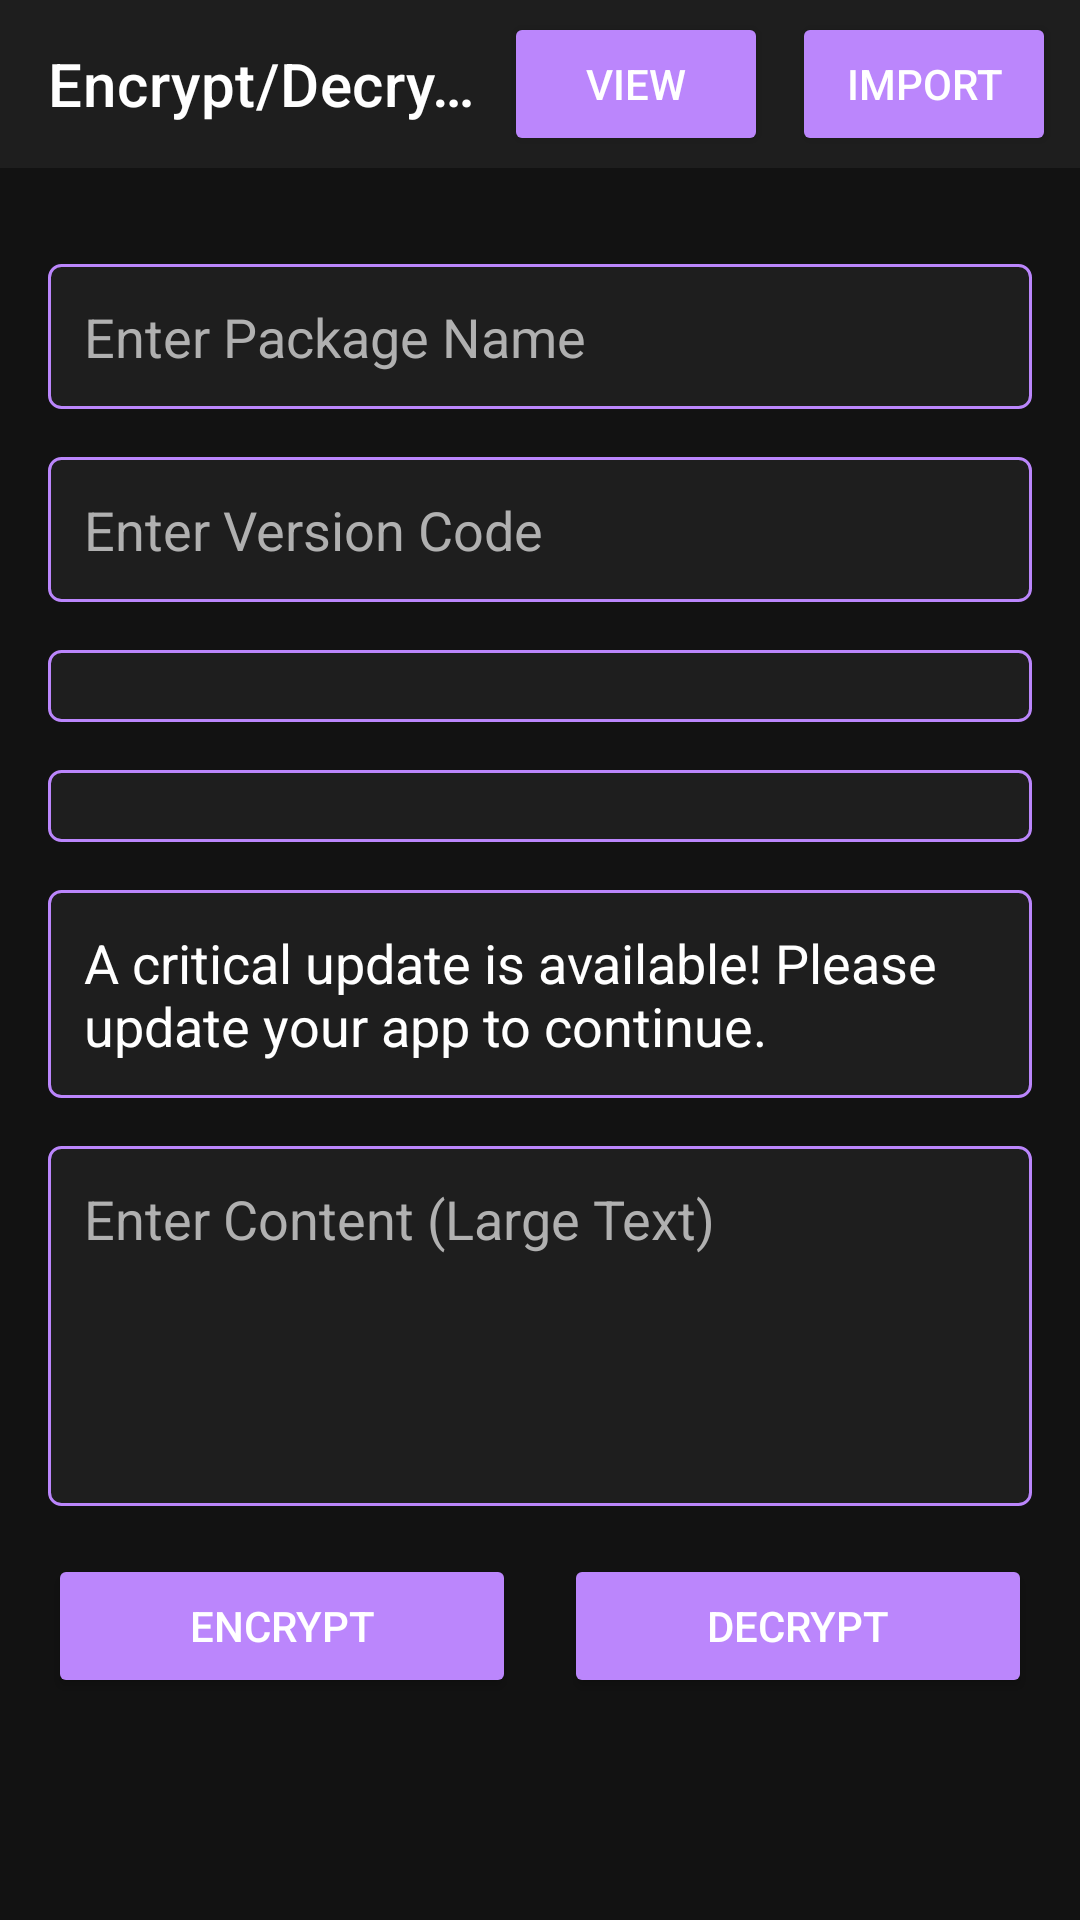

Layout XML and referenced resources for this Android screen:
<!-- AndroidManifest.xml: application theme AppTheme -->
<!-- res/layout/activity_main.xml -->
<?xml version="1.0" encoding="utf-8"?>
<androidx.constraintlayout.widget.ConstraintLayout xmlns:android="http://schemas.android.com/apk/res/android"
    xmlns:app="http://schemas.android.com/apk/res-auto"
    android:layout_width="match_parent"
    android:layout_height="match_parent"
    android:fitsSystemWindows="true"
    android:background="#121212">

    <androidx.appcompat.widget.Toolbar
        android:id="@+id/toolbar"
        android:layout_width="match_parent"
        android:layout_height="?attr/actionBarSize"
        android:background="#1E1E1E"
        app:title="Encrypt/Decrypt App"
        app:titleTextColor="#FFFFFF"
        app:layout_constraintTop_toTopOf="parent">

        <LinearLayout
            android:layout_width="wrap_content"
            android:layout_height="wrap_content"
            android:layout_gravity="end"
            android:orientation="horizontal">

            <Button
                android:id="@+id/viewSavedButton"
                android:layout_width="wrap_content"
                android:layout_height="wrap_content"
                android:layout_marginEnd="8dp"
                android:backgroundTint="#BB86FC"
                android:text="View"
                android:textColor="#FFFFFF" />

            <Button
                android:id="@+id/importDecryptButton"
                android:layout_width="wrap_content"
                android:layout_height="wrap_content"
                android:layout_marginEnd="8dp"
                android:backgroundTint="#BB86FC"
                android:text="Import"
                android:textColor="#FFFFFF" />
        </LinearLayout>
    </androidx.appcompat.widget.Toolbar>

    <ScrollView
        android:layout_width="0dp"
        android:layout_height="0dp"
        android:layout_marginTop="16dp"
        android:padding="16dp"
        app:layout_constraintBottom_toBottomOf="parent"
        app:layout_constraintEnd_toEndOf="parent"
        app:layout_constraintStart_toStartOf="parent"
        app:layout_constraintTop_toBottomOf="@id/toolbar">

        <LinearLayout
            android:layout_width="match_parent"
            android:layout_height="wrap_content"
            android:orientation="vertical">

            <EditText
                android:id="@+id/packageNameInput"
                android:layout_width="match_parent"
                android:layout_height="wrap_content"
                android:hint="Enter Package Name"
                android:inputType="text"
                android:background="@drawable/edit_text_background"
                android:padding="12dp"
                android:textColor="#FFFFFF"
                android:textColorHint="#B0B0B0"
                android:layout_marginBottom="16dp" />

            <EditText
                android:id="@+id/versionCodeInput"
                android:layout_width="match_parent"
                android:layout_height="wrap_content"
                android:hint="Enter Version Code"
                android:inputType="number"
                android:background="@drawable/edit_text_background"
                android:padding="12dp"
                android:textColor="#FFFFFF"
                android:textColorHint="#B0B0B0"
                android:layout_marginBottom="16dp" />

            <Spinner
                android:id="@+id/forceUpdateSpinner"
                android:layout_width="match_parent"
                android:layout_height="wrap_content"
                android:background="@drawable/edit_text_background"
                android:padding="12dp"
                android:layout_marginBottom="16dp" />

            <Spinner
                android:id="@+id/adNetworkSpinner"
                android:layout_width="match_parent"
                android:layout_height="wrap_content"
                android:background="@drawable/edit_text_background"
                android:padding="12dp"
                android:layout_marginBottom="16dp" />

            <EditText
                android:id="@+id/forceUpdateMessageInput"
                android:layout_width="match_parent"
                android:layout_height="wrap_content"
                android:text="A critical update is available! Please update your app to continue."
                android:inputType="textMultiLine"
                android:background="@drawable/edit_text_background"
                android:padding="12dp"
                android:textColor="#FFFFFF"
                android:textColorHint="#B0B0B0"
                android:layout_marginBottom="16dp" />

            <EditText
                android:id="@+id/contentInput"
                android:layout_width="match_parent"
                android:layout_height="120dp"
                android:hint="Enter Content (Large Text)"
                android:inputType="textMultiLine"
                android:gravity="top"
                android:background="@drawable/edit_text_background"
                android:padding="12dp"
                android:textColor="#FFFFFF"
                android:textColorHint="#B0B0B0"
                android:layout_marginBottom="16dp" />

            <LinearLayout
                android:layout_width="match_parent"
                android:layout_height="wrap_content"
                android:orientation="horizontal"
                android:gravity="center">

                <Button
                    android:id="@+id/encryptButton"
                    android:layout_width="0dp"
                    android:layout_weight="1"
                    android:layout_height="wrap_content"
                    android:layout_marginEnd="8dp"
                    android:backgroundTint="#BB86FC"
                    android:text="Encrypt"
                    android:textColor="#FFFFFF" />

                <Button
                    android:id="@+id/decryptButton"
                    android:layout_width="0dp"
                    android:layout_weight="1"
                    android:layout_height="wrap_content"
                    android:layout_marginStart="8dp"
                    android:backgroundTint="#BB86FC"
                    android:text="Decrypt"
                    android:textColor="#FFFFFF" />
            </LinearLayout>
        </LinearLayout>
    </ScrollView>
</androidx.constraintlayout.widget.ConstraintLayout>
<!-- resources referenced by this layout -->
<resources>
  <!-- drawable edit_text_background (drawable) -->
  <?xml version="1.0" encoding="utf-8"?>
  <shape xmlns:android="http://schemas.android.com/apk/res/android">
      <solid android:color="#1E1E1E" />
      <stroke
          android:width="1dp"
          android:color="#BB86FC" />
      <corners android:radius="4dp" />
  </shape>
</resources>
